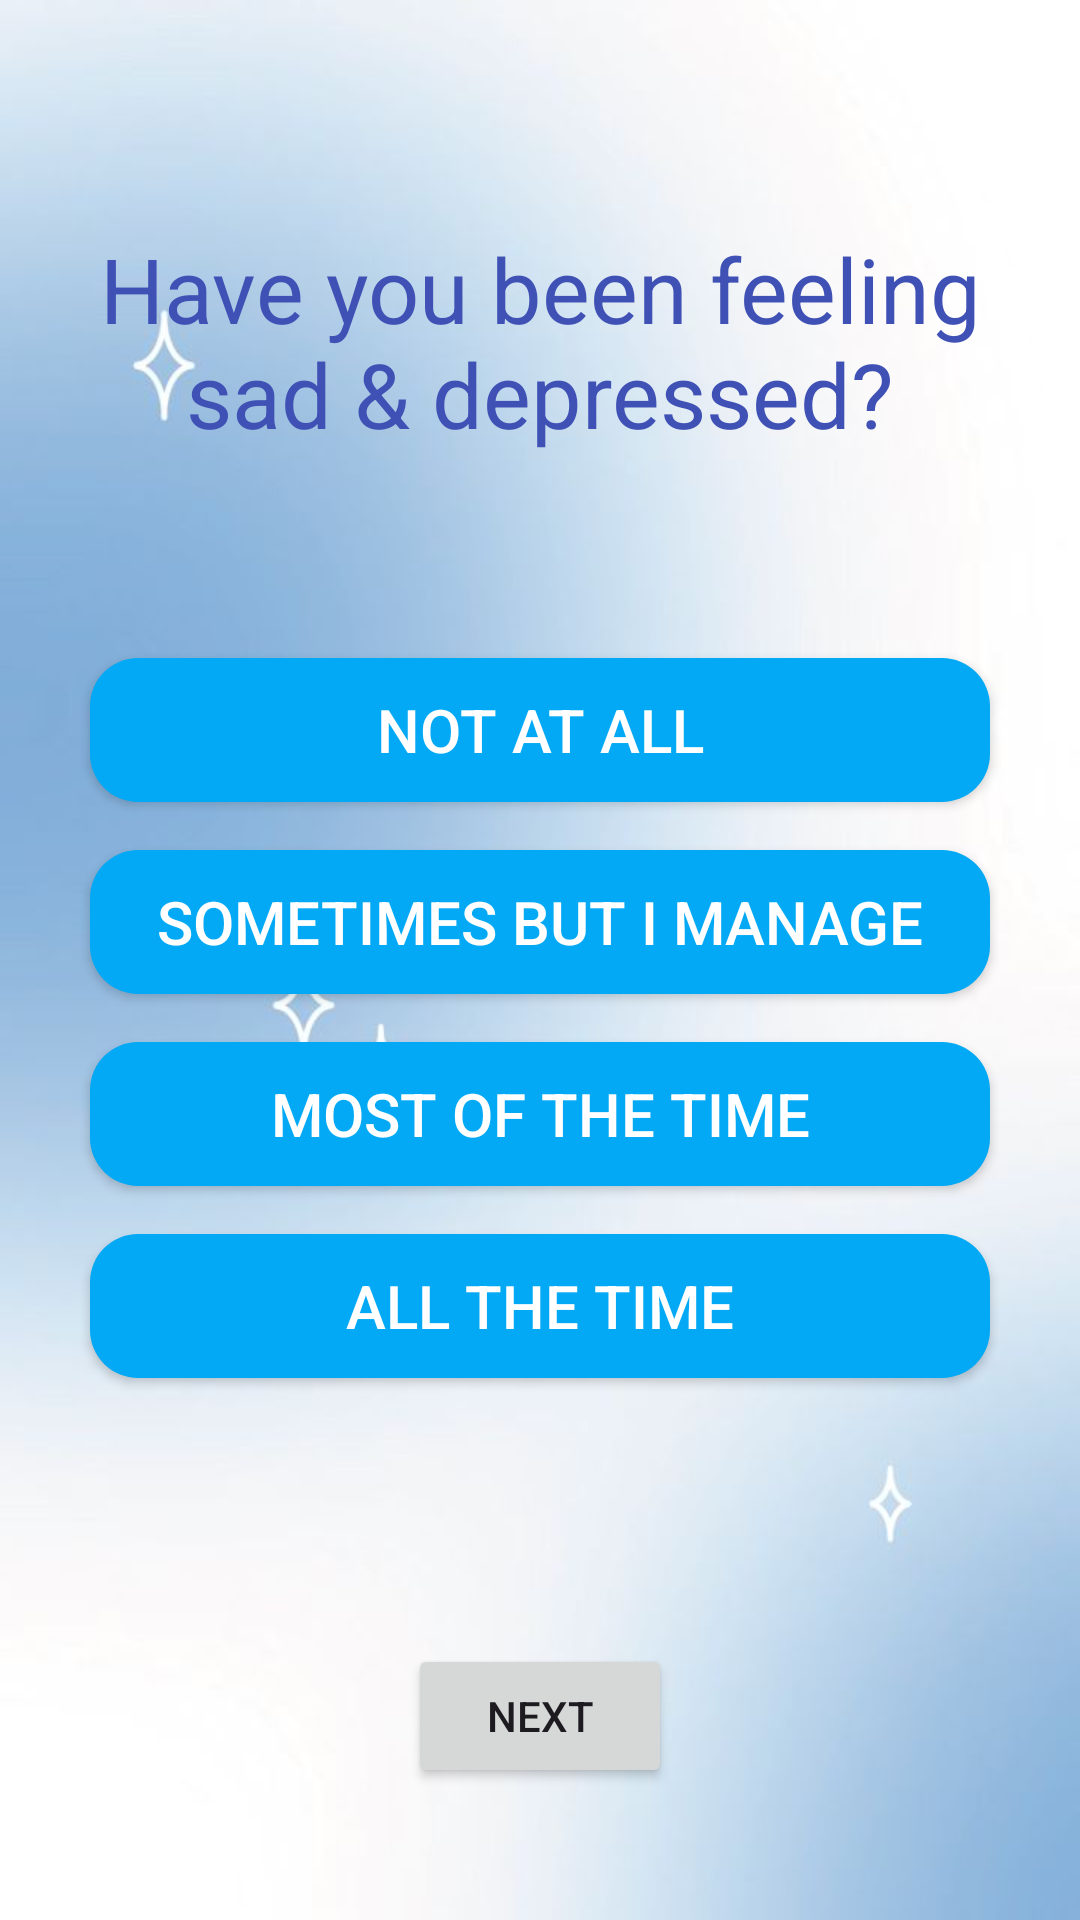

Write the Android layout XML for this screen, with the resource values it uses.
<!-- AndroidManifest.xml: application theme Theme.Assesmentquestions -->
<!-- res/layout/activity_main9.xml -->
<RelativeLayout xmlns:android="http://schemas.android.com/apk/res/android"
    xmlns:app="http://schemas.android.com/apk/res-auto"
    xmlns:tools="http://schemas.android.com/tools"
    android:id="@+id/main"
    android:layout_width="match_parent"
    android:layout_height="match_parent"
    tools:context=".MainActivity9"
    android:background="@drawable/img">

    <TextView
        android:id="@+id/textView"
        android:layout_width="match_parent"
        android:layout_height="wrap_content"
        android:padding="16dp"
        android:text="@string/have_you_been_feeling_sad_depressed"
        android:textColor="@color/Dark_Blue"
        android:layout_marginTop="60dp"
        android:textSize="30sp"
        android:textAlignment="center"
        android:layout_marginBottom="24dp" />

    <LinearLayout
        android:layout_width="match_parent"
        android:layout_height="wrap_content"
        android:orientation="vertical"
        android:layout_below="@id/textView"
        android:gravity="center"
        android:padding="20dp">

        <Button
            android:id="@+id/button1"
            android:layout_width="300dp"
            android:layout_height="wrap_content"
            android:layout_margin="8dp"
            android:text="Not at all"
            android:background="@drawable/rounded_button"
            android:textColor="@color/white"
            android:textSize="20sp" />

        <Button
            android:id="@+id/button2"
            android:layout_width="300dp"
            android:layout_height="wrap_content"
            android:layout_margin="8dp"
            android:text="Sometimes but I manage"
            android:background="@drawable/rounded_button"
            android:textColor="@color/white"
            android:textSize="20sp" />

        <Button
            android:id="@+id/button3"
            android:layout_width="300dp"
            android:layout_height="wrap_content"
            android:layout_margin="8dp"
            android:text="Most of the time"
            android:background="@drawable/rounded_button"
            android:textColor="@color/white"
            android:textSize="20sp" />

        <Button
            android:id="@+id/button4"
            android:layout_width="300dp"
            android:layout_height="wrap_content"
            android:layout_margin="8dp"
            android:text="All the time"
            android:background="@drawable/rounded_button"
            android:textColor="@color/white"
            android:textSize="20sp" />
    </LinearLayout>

    <Button
        android:id="@+id/finishButton"
        android:layout_width="wrap_content"
        android:layout_height="wrap_content"
        android:text="Next"
        android:layout_alignParentBottom="true"
        android:layout_centerHorizontal="true"
        android:layout_marginBottom="44dp" />

</RelativeLayout>
<!-- resources referenced by this layout -->
<resources>
  <color name="Dark_Blue">#3F51B5</color>
  <color name="white">#FFFFFFFF</color>
  <!-- drawable img: png bitmap (drawable, 159963 bytes) -->
  <!-- drawable rounded_button (drawable) -->
  <?xml version="1.0" encoding="utf-8"?>
  <shape xmlns:android="http://schemas.android.com/apk/res/android">
      <solid android:color="@color/Blue" />
      <corners android:radius="16dp" />
  </shape>
  <string name="have_you_been_feeling_sad_depressed">Have you been feeling sad &amp; depressed?</string>
  <style name="Theme.Assesmentquestions" parent="Base.Theme.Assesmentquestions" />
  <color name="Blue">#03A9F4</color>
  <style name="Base.Theme.Assesmentquestions" parent="Theme.Material3.DayNight.NoActionBar">
          
          
      </style>
</resources>
